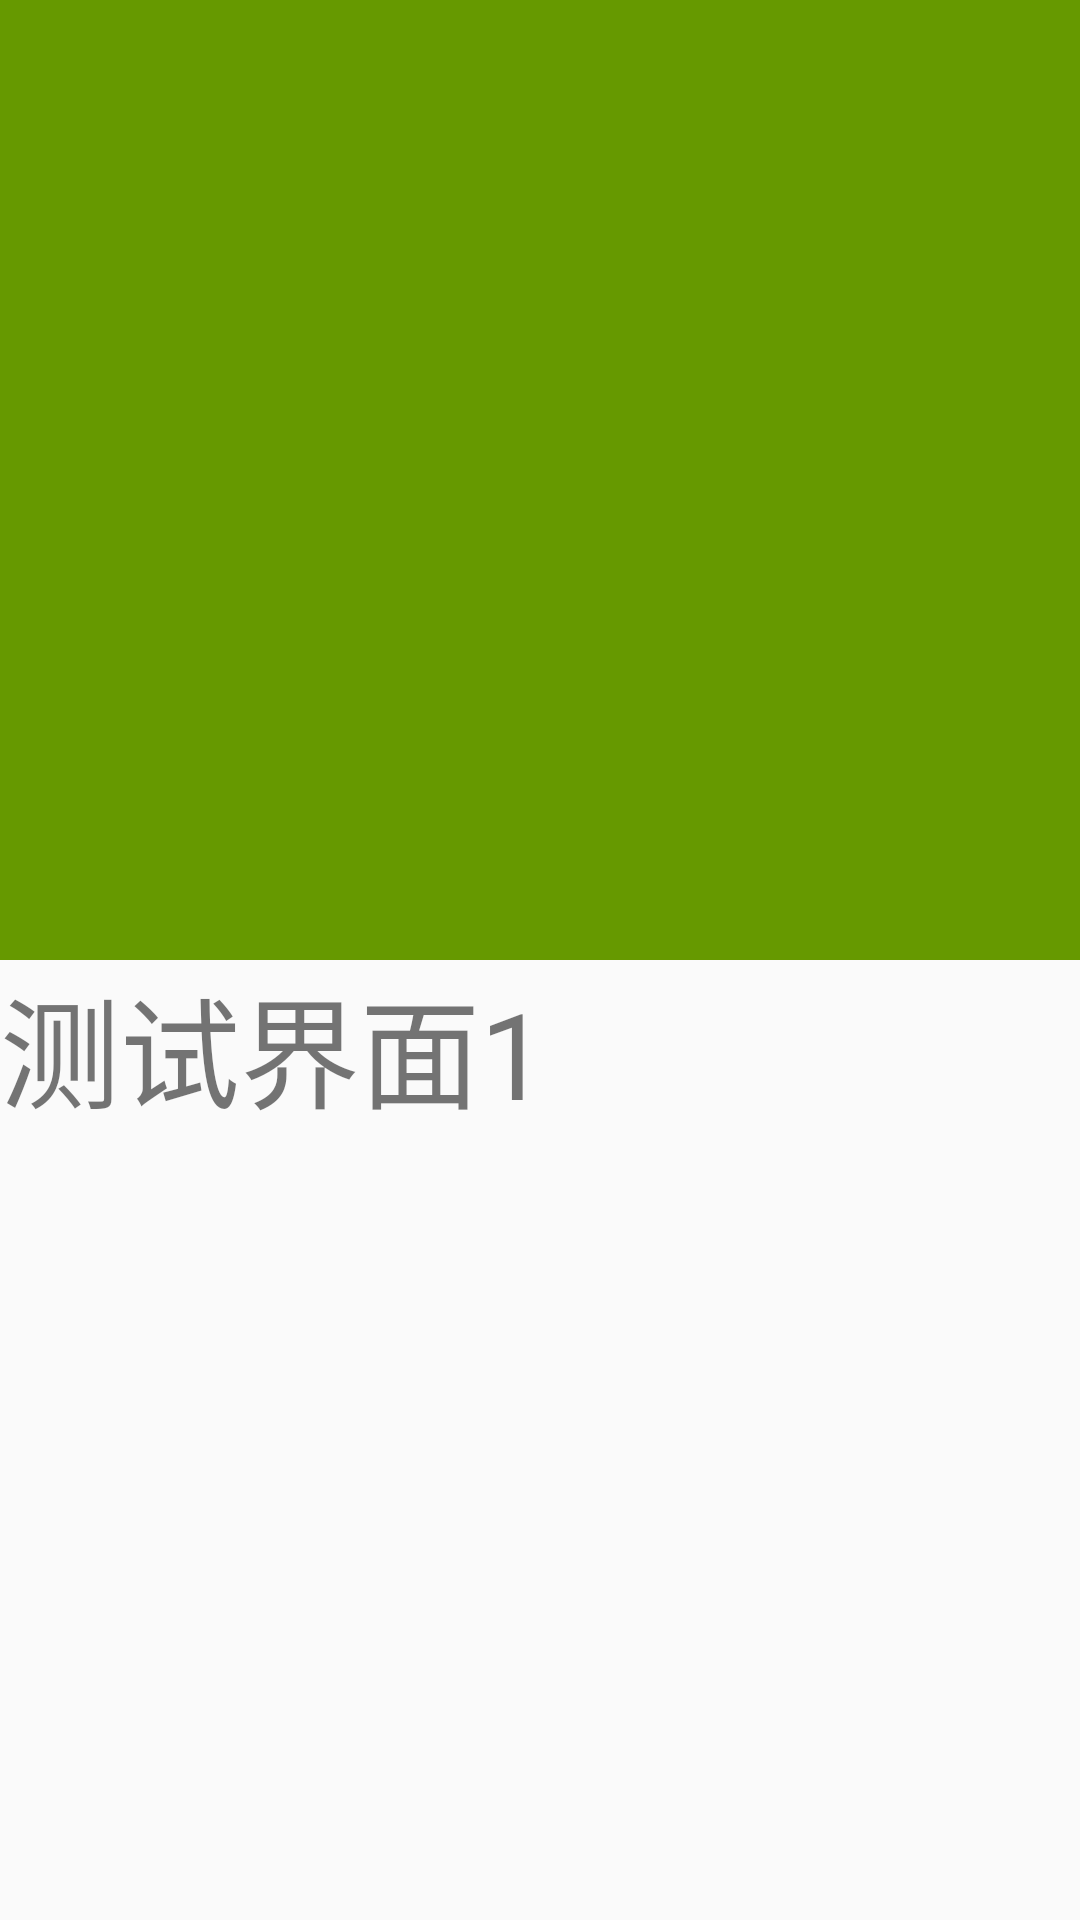

Write the Android layout XML for this screen, with the resource values it uses.
<!-- AndroidManifest.xml: application theme AppTheme -->
<!-- res/layout/tab_main_fragment.xml -->
<?xml version="1.0" encoding="utf-8"?>
<LinearLayout xmlns:android="http://schemas.android.com/apk/res/android"
    android:layout_width="match_parent"
    android:layout_height="match_parent"
    android:orientation="vertical">


    <ImageView xmlns:android="http://schemas.android.com/apk/res/android"
        android:layout_width="match_parent"
        android:layout_height="0dp"
        android:layout_weight="1"
        android:background="@android:color/holo_green_dark"></ImageView>

    <TextView
        android:id="@+id/fragment1_text"
        android:layout_width="match_parent"
        android:layout_height="0dp"
        android:layout_weight="1"
        android:text="测试界面1"
        android:textSize="40dp" />

</LinearLayout>
<!-- resources referenced by this layout -->
<resources>
  <style name="AppTheme" parent="Theme.AppCompat.Light.DarkActionBar">
          
          <item name="colorPrimary">@color/colorPrimary</item>
          <item name="colorPrimaryDark">@color/colorPrimaryDark</item>
          <item name="colorAccent">@color/colorAccent</item>
      </style>
  <!-- not gathered from this repository: default colours our renderer supplied (Android Studio template values) -->
  <color name="colorPrimary">#FF6200EE</color>
  <color name="colorPrimaryDark">#FF3700B3</color>
  <color name="colorAccent">#FF03DAC5</color>
</resources>
